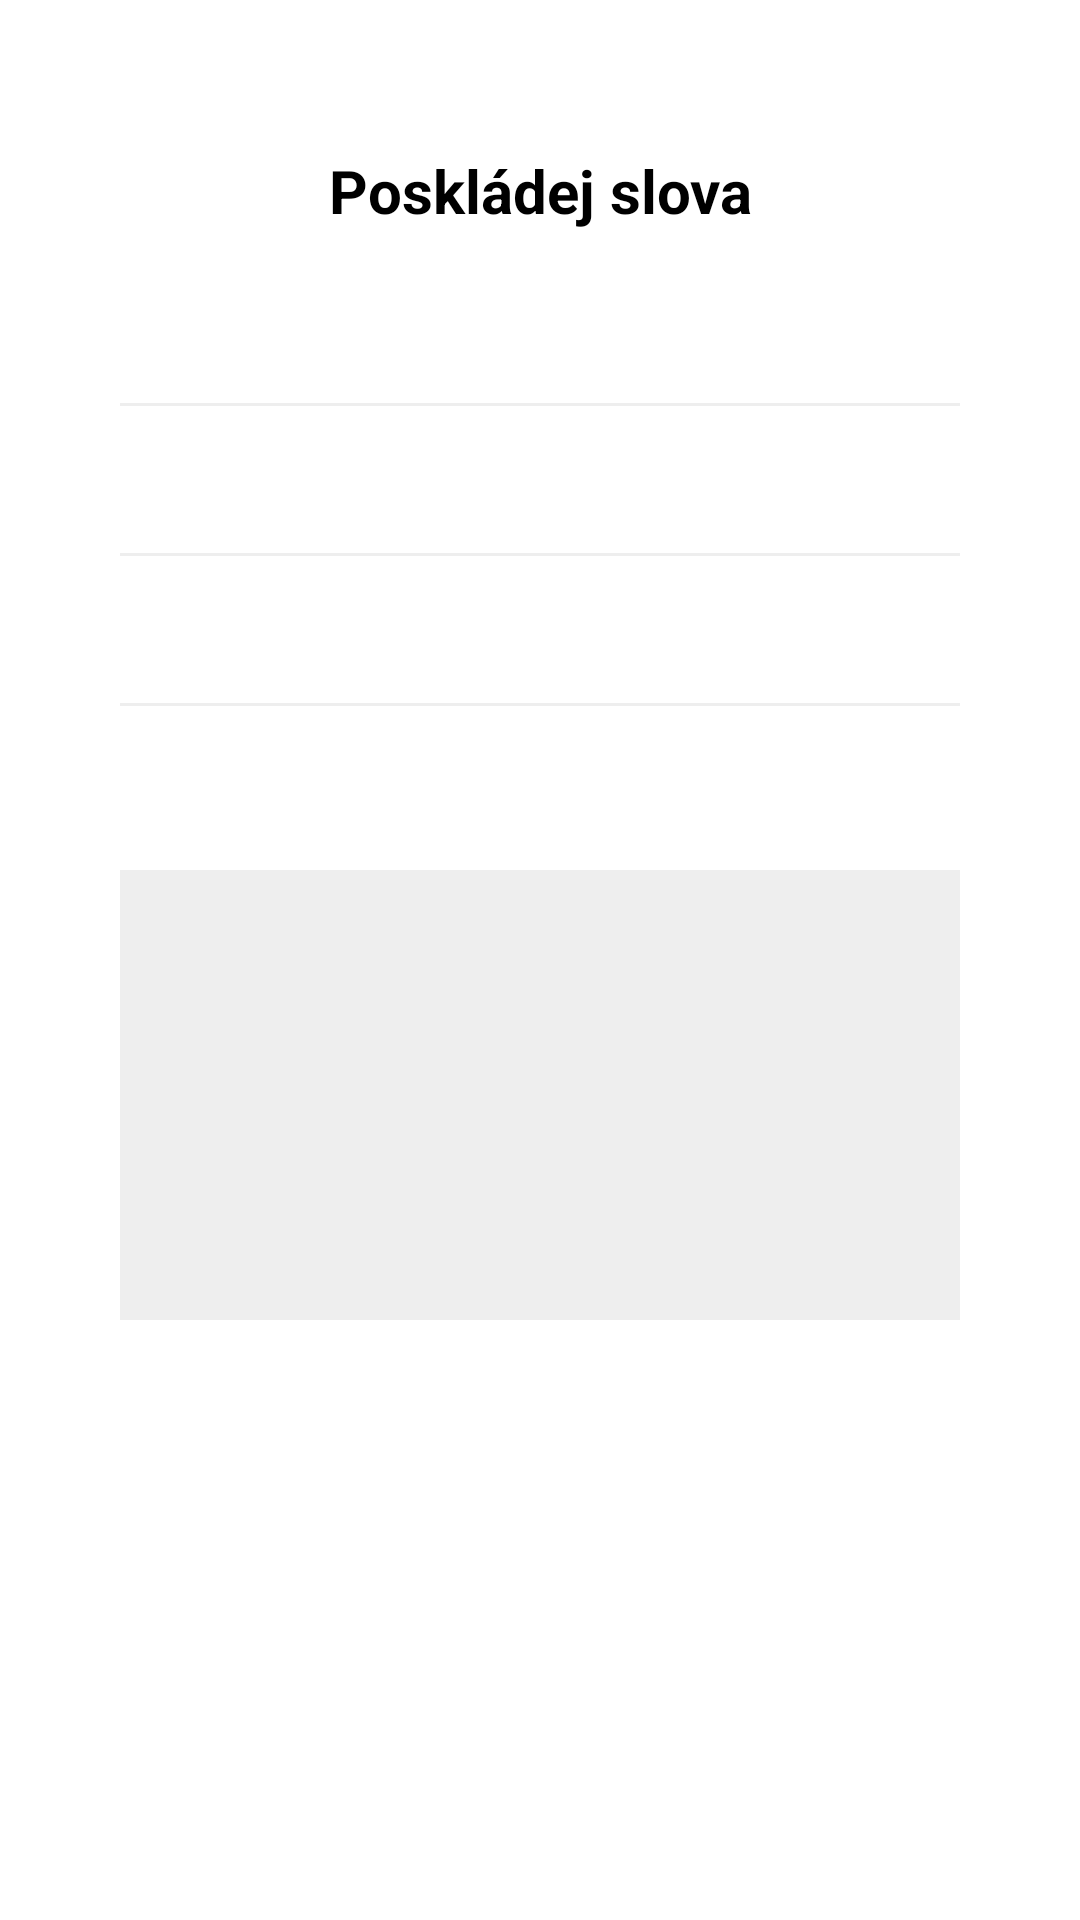

Reconstruct the res/layout file that produces this screen, plus the resources it refers to.
<!-- AndroidManifest.xml: application theme AppTheme -->
<!-- res/layout/fragment_test_sentence.xml -->
<?xml version="1.0" encoding="utf-8"?>

<androidx.constraintlayout.widget.ConstraintLayout xmlns:android="http://schemas.android.com/apk/res/android"
    xmlns:app="http://schemas.android.com/apk/res-auto"
    xmlns:tools="http://schemas.android.com/tools"
    android:id="@+id/frameLayout10"
    android:layout_width="match_parent"
    android:layout_height="match_parent"
    tools:context=".test.TestSentenceFragment">

    <TextView
        android:id="@+id/textView6"
        android:layout_width="wrap_content"
        android:layout_height="wrap_content"
        android:layout_marginTop="50dp"
        android:text="@string/test_sentence_title"
        android:textColor="@color/black"
        android:textSize="20sp"
        android:textStyle="bold"
        app:layout_constraintEnd_toEndOf="parent"
        app:layout_constraintHorizontal_bias="0.5"
        app:layout_constraintStart_toStartOf="parent"
        app:layout_constraintTop_toTopOf="parent" />

    <FrameLayout
        android:id="@+id/answer"
        android:layout_width="0dp"
        android:layout_height="150dp"
        android:layout_marginStart="40dp"
        android:layout_marginTop="110dp"
        android:layout_marginEnd="40dp"
        app:layout_constraintEnd_toEndOf="parent"
        app:layout_constraintStart_toStartOf="parent"
        app:layout_constraintTop_toTopOf="parent">

        <LinearLayout
            android:layout_width="match_parent"
            android:layout_height="match_parent"
            android:orientation="vertical">

            <FrameLayout
                android:layout_width="match_parent"
                android:layout_height="wrap_content"
                android:layout_weight="1">

                <View
                    android:id="@+id/divider"
                    android:layout_width="match_parent"
                    android:layout_height="1dp"
                    android:layout_gravity="center"
                    android:background="@color/gray" />

            </FrameLayout>

            <FrameLayout
                android:layout_width="match_parent"
                android:layout_height="wrap_content"
                android:layout_weight="1">

                <View
                    android:id="@+id/divider2"
                    android:layout_width="match_parent"
                    android:layout_height="1dp"
                    android:layout_gravity="center"
                    android:background="@color/gray" />

            </FrameLayout>

            <FrameLayout
                android:layout_width="match_parent"
                android:layout_height="wrap_content"
                android:layout_weight="1">

                <View
                    android:id="@+id/divider3"
                    android:layout_width="match_parent"
                    android:layout_height="1dp"
                    android:layout_gravity="center"
                    android:background="@color/gray" />

            </FrameLayout>
        </LinearLayout>
    </FrameLayout>

    <FrameLayout
        android:id="@+id/words"
        android:layout_width="match_parent"
        android:layout_height="150dp"
        android:layout_marginStart="40dp"
        android:layout_marginTop="290dp"
        android:layout_marginEnd="40dp"
        android:background="@color/gray"
        app:layout_constraintEnd_toEndOf="parent"
        app:layout_constraintStart_toStartOf="parent"
        app:layout_constraintTop_toTopOf="parent">

    </FrameLayout>

</androidx.constraintlayout.widget.ConstraintLayout>
<!-- resources referenced by this layout -->
<resources>
  <color name="black">#000000</color>
  <color name="gray">#eeeeee</color>
  <string name="test_sentence_title">Poskládej slova</string>
  <style name="AppTheme" parent="Theme.MaterialComponents.DayNight.NoActionBar">
          <item name="bottomNavigationStyle">@style/Widget.MaterialComponents.BottomNavigationView
          </item>
      </style>
</resources>
